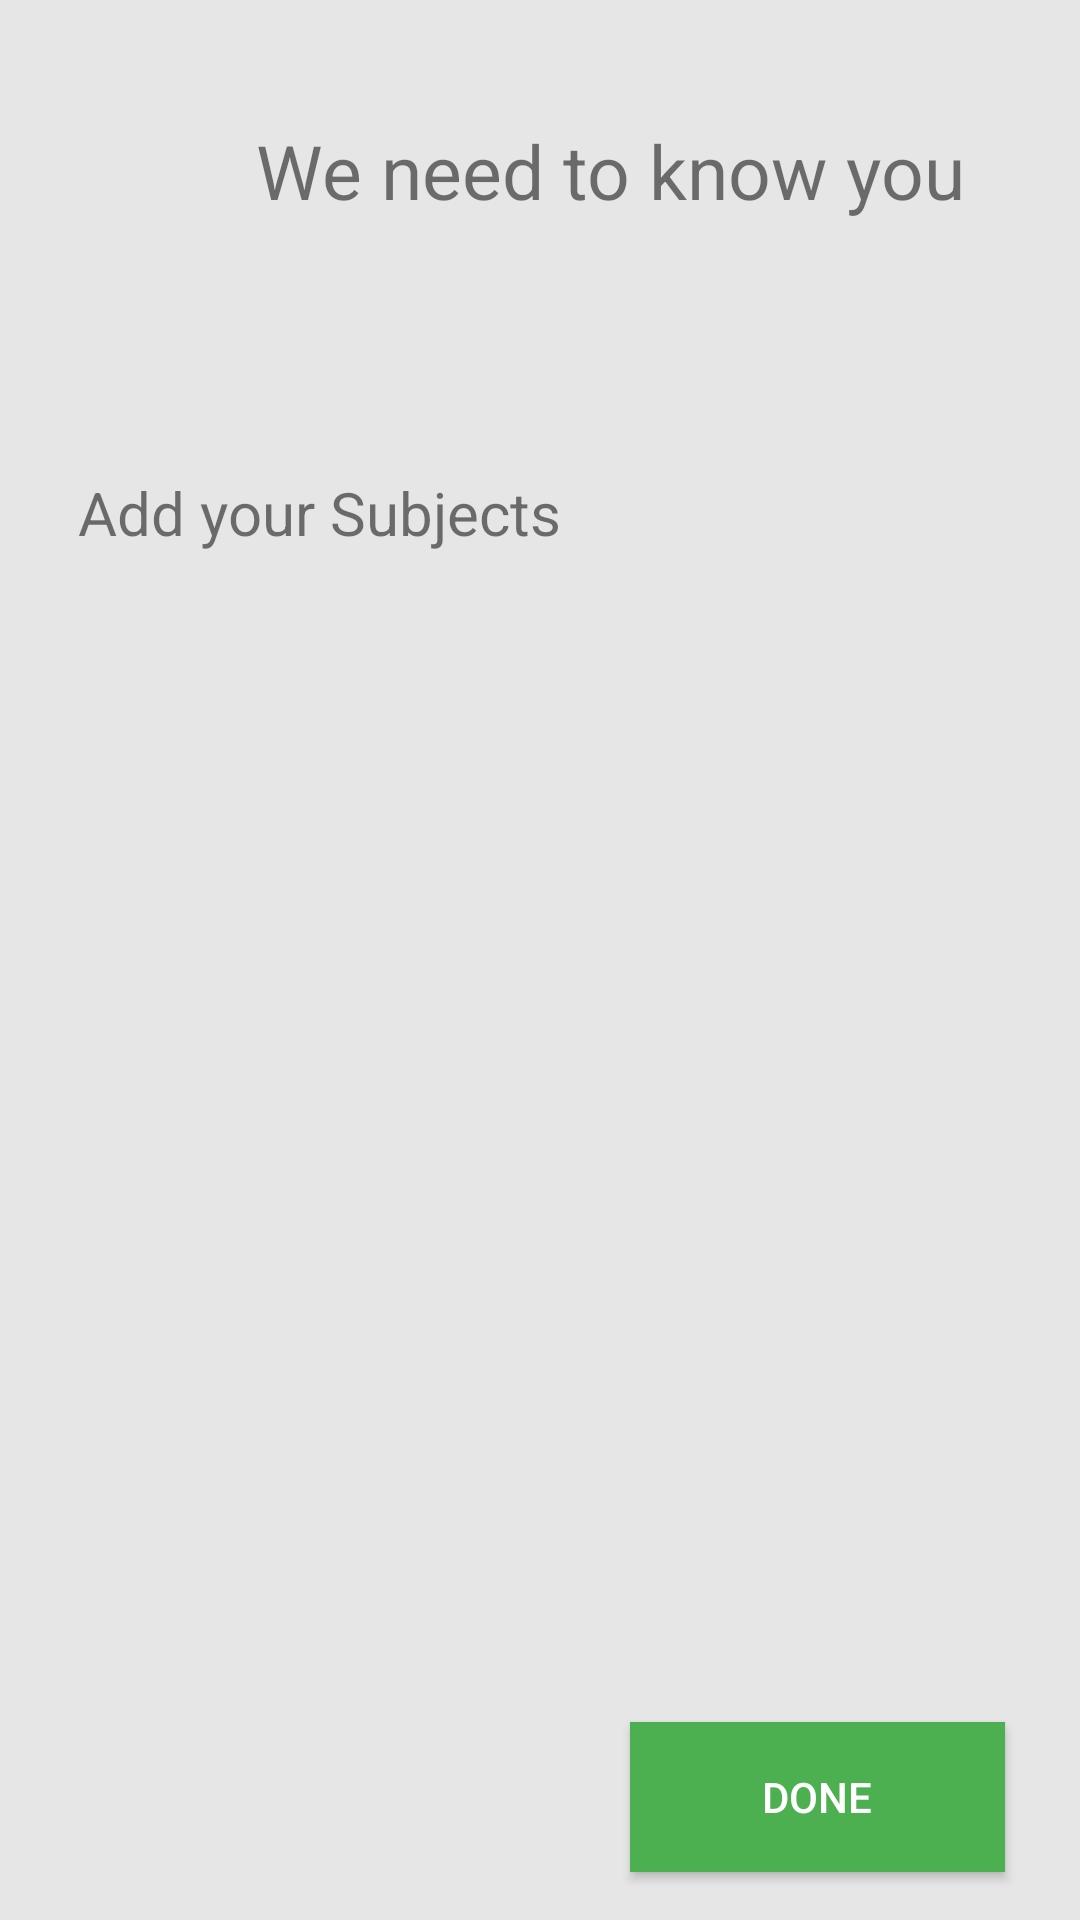

Produce the Android XML layout that renders to this screen, including the resource entries it uses.
<!-- AndroidManifest.xml: application theme MyAppTheme -->
<!-- res/layout/activity_function.xml -->
<androidx.drawerlayout.widget.DrawerLayout xmlns:android="http://schemas.android.com/apk/res/android"
    xmlns:tools="http://schemas.android.com/tools"
    android:layout_width="match_parent"
    android:layout_height="match_parent"
    xmlns:app="http://schemas.android.com/apk/res-auto"
    android:id="@+id/drawer"
    android:background="@color/appBackground">


    <androidx.constraintlayout.widget.ConstraintLayout
        android:layout_width="match_parent"
        android:layout_height="match_parent">

        <TextView
            android:id="@+id/textView10"
            android:layout_width="wrap_content"
            android:layout_height="50dp"
            android:layout_marginStart="84dp"
            android:layout_marginTop="32dp"
            android:gravity="center"
            android:text="We need to know you"
            android:textSize="25dp"
            app:layout_constraintEnd_toEndOf="parent"
            app:layout_constraintHorizontal_bias="0.033"
            app:layout_constraintStart_toStartOf="parent"
            app:layout_constraintTop_toTopOf="parent" />

        <TextView
            android:id="@+id/textView9"
            android:layout_width="181dp"
            android:layout_height="42dp"
            android:layout_marginStart="16dp"
            android:layout_marginTop="68dp"
            android:gravity="center"
            android:text="Add your Subjects"
            android:textSize="20dp"
            app:layout_constraintStart_toStartOf="parent"
            app:layout_constraintTop_toBottomOf="@+id/textView10" />

        <Button
            android:id="@+id/button3"
            android:layout_width="45dp"
            android:layout_height="45dp"
            android:layout_marginTop="64dp"
            android:background="@drawable/plus"
            android:onClick="comingSoon"
            app:layout_constraintEnd_toEndOf="parent"
            app:layout_constraintHorizontal_bias="0.712"
            app:layout_constraintStart_toEndOf="@+id/textView9"
            app:layout_constraintTop_toBottomOf="@+id/textView10" />


        <androidx.constraintlayout.widget.ConstraintLayout
            android:id="@+id/addfunction"
            android:layout_width="391dp"
            android:layout_height="268dp"
            android:layout_marginStart="16dp"
            android:layout_marginTop="144dp"
            android:layout_marginEnd="17dp"
            android:visibility="gone"
            app:layout_constraintEnd_toEndOf="parent"
            app:layout_constraintStart_toStartOf="parent"
            app:layout_constraintTop_toTopOf="parent">

            <EditText
                android:id="@+id/sub"
                android:layout_width="257dp"
                android:layout_height="49dp"
                android:layout_marginStart="64dp"
                android:layout_marginTop="98dp"
                android:layout_marginEnd="64dp"
                android:background="@drawable/corner"
                android:gravity="center"
                android:paddingRight="2dp"
                android:hint="Enter your subject"
                android:paddingLeft="2dp"
                app:layout_constraintEnd_toEndOf="parent"
                app:layout_constraintStart_toStartOf="parent"
                app:layout_constraintTop_toTopOf="parent" />

            <Button
                android:id="@+id/button4"
                android:layout_width="103dp"
                android:layout_height="50dp"
                android:layout_marginStart="218dp"
                android:layout_marginTop="24dp"
                android:layout_marginEnd="64dp"
                android:layout_marginBottom="47dp"
                android:background="@color/buttonGreenColor"
                android:onClick="getSubject"
                android:text="ADD"
                android:textColor="@color/buttonTextColor"
                app:layout_constraintBottom_toBottomOf="parent"
                app:layout_constraintEnd_toEndOf="parent"
                app:layout_constraintHorizontal_bias="0.0"
                app:layout_constraintStart_toStartOf="parent"
                app:layout_constraintTop_toBottomOf="@+id/sub"
                app:layout_constraintVertical_bias="1.0" />

            <Button
                android:id="@+id/del"
                android:layout_width="103dp"
                android:layout_height="50dp"
                android:layout_marginTop="24dp"
                android:layout_marginEnd="32dp"
                android:background="@color/buttonGreenColor"
                android:onClick="removeSubject"
                android:text="DELETE"
                android:visibility="gone"
                android:textColor="@color/buttonTextColor"
                app:layout_constraintEnd_toStartOf="@+id/button4"
                app:layout_constraintStart_toStartOf="@+id/sub"
                app:layout_constraintTop_toBottomOf="@+id/sub" />

        </androidx.constraintlayout.widget.ConstraintLayout>

        <ListView
            android:id="@+id/listView"
            android:layout_width="wrap_content"
            android:layout_height="wrap_content"
            android:layout_marginStart="2dp"
            android:layout_marginEnd="2dp"
            app:layout_constraintEnd_toEndOf="parent"
            app:layout_constraintHorizontal_bias="0.0"
            app:layout_constraintStart_toStartOf="parent"
            app:layout_constraintTop_toBottomOf="@+id/textView9"/>

        <Button
            android:id="@+id/button5"
            android:layout_width="125dp"
            android:layout_height="50dp"
            android:layout_marginStart="268dp"
            android:layout_marginEnd="25dp"
            android:layout_marginBottom="16dp"
            android:background="@color/buttonGreenColor"
            android:onClick="done"
            android:text="DONE"
            android:textColor="@color/buttonTextColor"
            app:layout_constraintBottom_toBottomOf="parent"
            app:layout_constraintEnd_toEndOf="parent"
            app:layout_constraintHorizontal_bias="1.0"
            app:layout_constraintStart_toStartOf="parent" />


    </androidx.constraintlayout.widget.ConstraintLayout>




    <com.google.android.material.navigation.NavigationView
        android:background="@color/appBackground"
        app:headerLayout="@layout/header"
        android:id="@+id/navigationView"
        android:layout_width="wrap_content"
        android:layout_height="match_parent"
        android:layout_gravity="start"
        android:fitsSystemWindows="true"
        app:menu="@menu/navigationbarmenu"/>


</androidx.drawerlayout.widget.DrawerLayout>
<!-- res/layout/header.xml (included above) -->
<androidx.constraintlayout.widget.ConstraintLayout
    xmlns:android="http://schemas.android.com/apk/res/android"

    xmlns:app="http://schemas.android.com/apk/res-auto"
    xmlns:tools="http://schemas.android.com/tools"
    android:layout_width="wrap_content"
    android:layout_height="165dp">


    <ImageView
        android:id="@+id/imageView"
        android:layout_width="match_parent"
        android:layout_height="match_parent"
        app:srcCompat="@drawable/student"
        tools:layout_editor_absoluteX="0dp"
        tools:layout_editor_absoluteY="0dp" />

</androidx.constraintlayout.widget.ConstraintLayout>
<!-- resources referenced by this layout -->
<resources>
  <color name="appBackground">#E6E6E6</color>
  <color name="buttonGreenColor">#4CAF50</color>
  <color name="buttonTextColor">#FFFFFF</color>
  <!-- drawable student: png bitmap (drawable, 130370 bytes) -->
  <style name="MyAppTheme" parent="Theme.AppCompat.Light.NoActionBar">
          <item name="colorPrimary">@color/colorPrimary</item>
          <item name="colorPrimaryDark">@color/appBackground</item>
          <item name="colorAccent">@color/colorAccent</item>
      </style>
  <color name="colorPrimary">#008577</color>
  <color name="colorAccent">#D81B60</color>
</resources>
